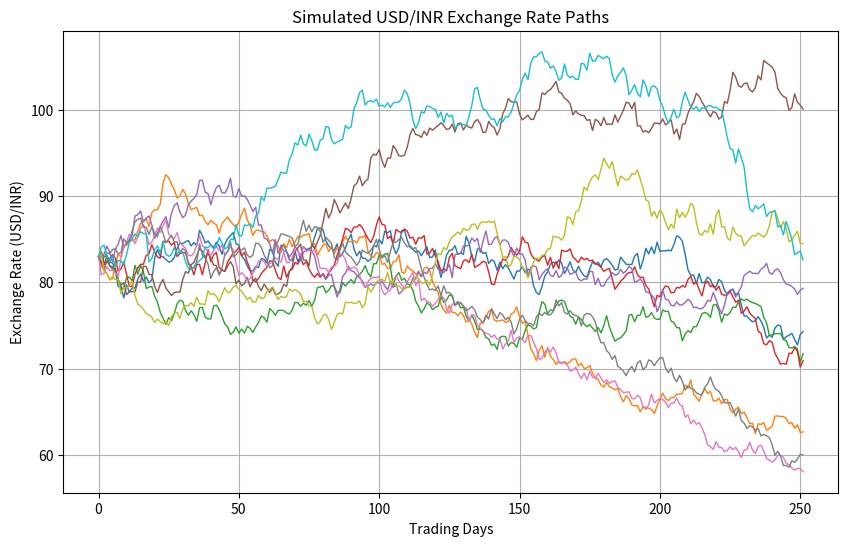

The matplotlib source for this figure:

import numpy as np
import matplotlib.pyplot as plt

def simulate_exchange_rate(Q0, mu_Q, sigma_Q, T, dt, n_simulations):
    n_steps = int(T/dt)
    Q_paths = np.zeros((n_simulations, n_steps))
    Q_paths[:, 0] = Q0
    for i in range(n_simulations):
        for j in range(1, n_steps):
            dB = np.sqrt(dt) * np.random.normal(0, 1)
            dQ = mu_Q * Q_paths[i, j-1] * dt + sigma_Q * Q_paths[i, j-1] * dB
            Q_paths[i, j] = Q_paths[i, j-1] + dQ
    return Q_paths

def plot_simulation(Q_paths):
    plt.figure(figsize=(10, 6))
    for i in range(Q_paths.shape[0]):
        plt.plot(Q_paths[i, :], lw=1)
    plt.title('Simulated USD/INR Exchange Rate Paths')
    plt.xlabel('Trading Days')
    plt.ylabel('Exchange Rate (USD/INR)')
    plt.grid(True)
    plt.savefig("simulation_plot.png")
    plt.show()

if __name__ == "__main__":
    # Parameters
    Q0 = 83  # Initial exchange rate (1 USD = 83 INR)
    mu_Q = 0.01  # Drift rate (1% annual appreciation of USD against INR)
    sigma_Q = 0.15  # Volatility (15% annual volatility)
    T = 1  # Time horizon (1 year)
    dt = 1/252  # Time step (assuming 252 trading days in a year)
    n_simulations = 10  # Number of simulation paths

    # Simulate and plot
    Q_paths = simulate_exchange_rate(Q0, mu_Q, sigma_Q, T, dt, n_simulations)
    plot_simulation(Q_paths)

